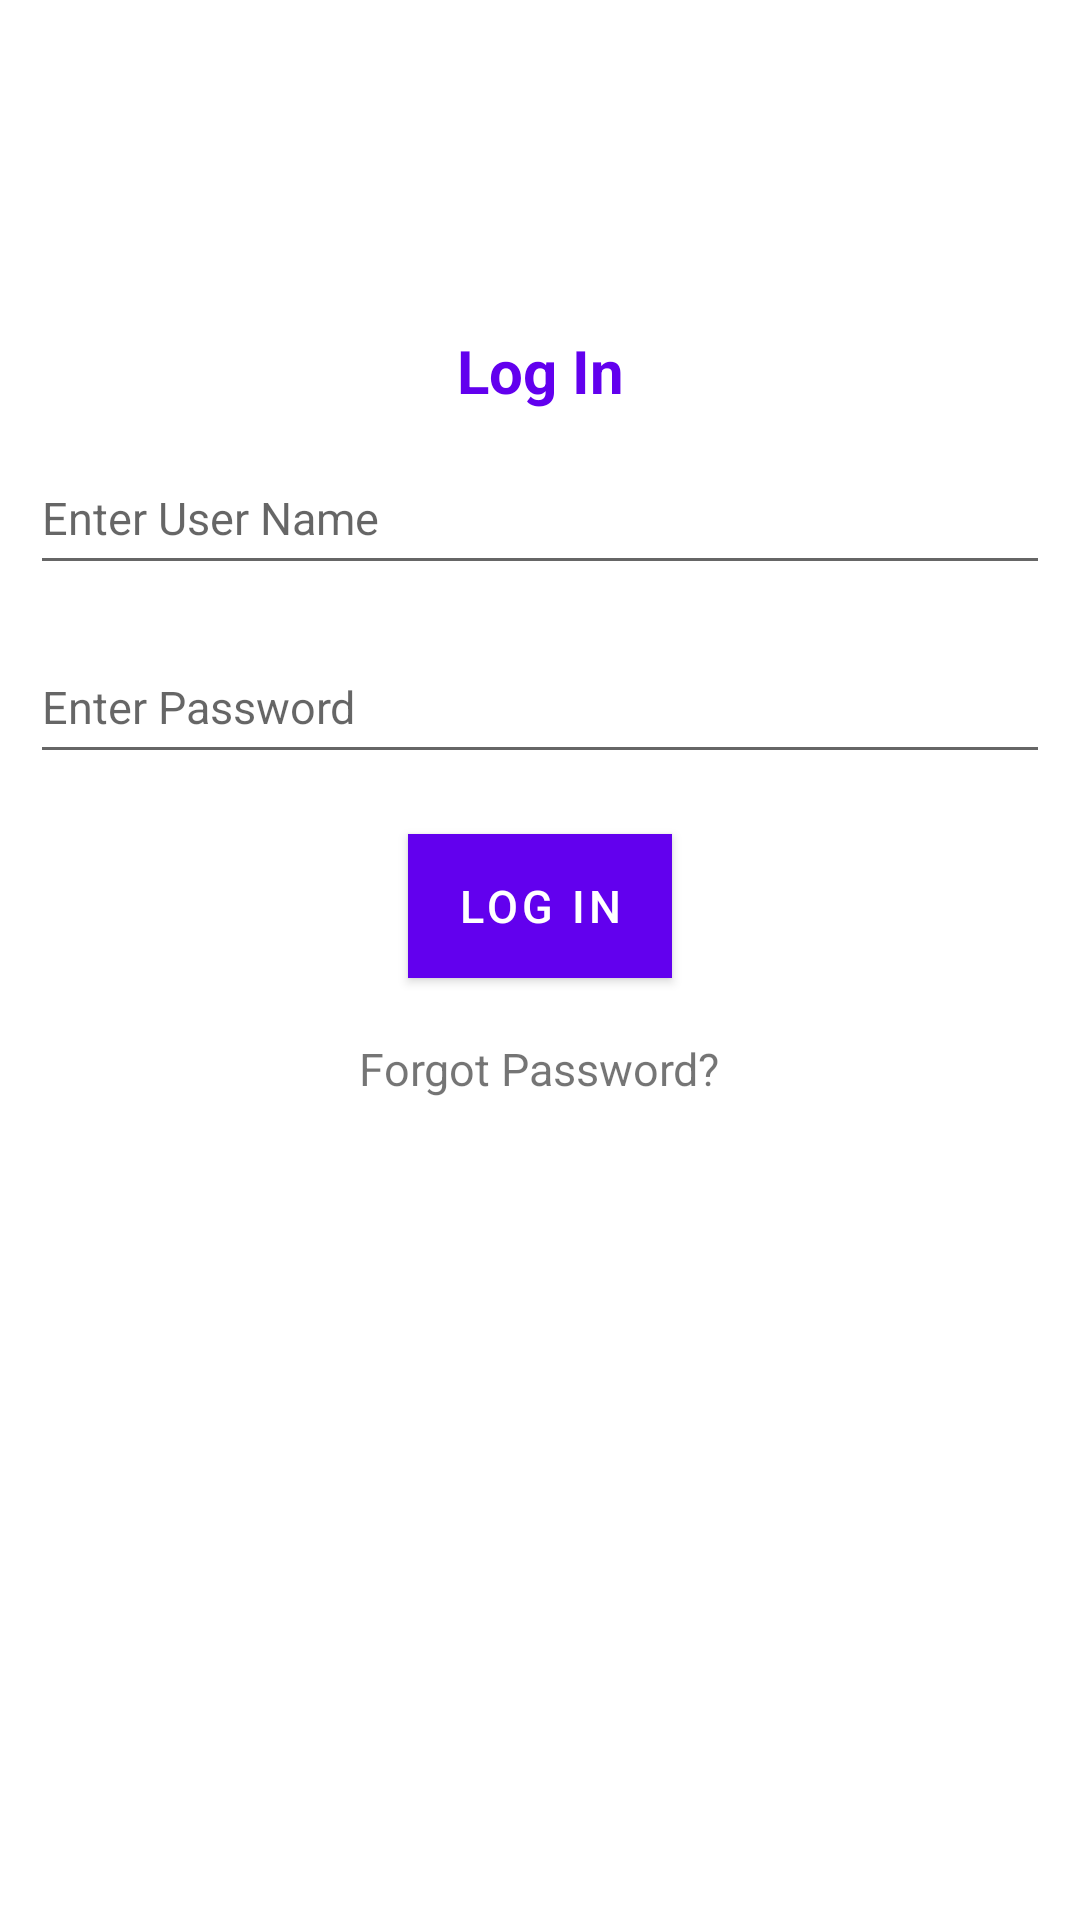

The Android layout XML behind this screen, and the referenced resources:
<!-- AndroidManifest.xml: activity theme Theme.AtletManagement -->
<!-- res/layout/activity_login.xml -->
<?xml version="1.0" encoding="utf-8"?>
<RelativeLayout xmlns:android="http://schemas.android.com/apk/res/android"
    xmlns:tools="http://schemas.android.com/tools"
    android:layout_width="match_parent"
    android:layout_height="match_parent"
    tools:context=".activity.LoginActivity">

   <ImageView
       android:layout_width="100dp"
       android:layout_height="100dp"
       android:src="@drawable/gym_logo"
       android:layout_alignParentTop="true"
       android:layout_centerInParent="true"
       android:layout_marginTop="10dp"
       android:id="@+id/imgGymLogo"
       tools:ignore="ContentDescription" />

    <LinearLayout
        android:layout_width="match_parent"
        android:layout_height="wrap_content"
        android:orientation="vertical"
        android:layout_below="@+id/imgGymLogo"
        android:layout_marginStart="10dp"
        android:layout_marginEnd="10dp">
        
        <TextView
            android:layout_width="match_parent"
            android:layout_height="wrap_content"
            android:text="@string/log_in"
            android:textSize="20sp"
            android:textColor="@color/purple_500"
            android:layout_gravity="center"
            android:gravity="center"
            android:textStyle="bold"/>

        <EditText
            android:id="@+id/edtUserName"
            android:layout_width="match_parent"
            android:layout_height="wrap_content"
            android:layout_marginTop="10dp"
            android:hint="Enter User Name"
            android:minHeight="48dp"
            android:textColor="@color/black"
            android:textSize="15sp"
            tools:ignore="Autofill,HardcodedText,TextFields" />

        <EditText
            android:id="@+id/edtPassword"
            android:layout_width="match_parent"
            android:layout_height="wrap_content"
            android:layout_marginTop="15dp"
            android:hint="Enter Password"
            android:inputType="numberPassword"
            android:minHeight="48dp"
            android:textColor="@color/black"
            android:textSize="15sp"
            tools:ignore="Autofill,HardcodedText,TextFields" />

        <Button
            android:id="@+id/btnLogin"
            android:layout_width="wrap_content"
            android:layout_height="48dp"
            android:layout_gravity="center"
            android:layout_margin="20dp"
            android:background="@color/purple_500"
            android:paddingStart="10dp"
            android:paddingEnd="10dp"
            android:text="Log In"
            android:textAllCaps="true"
            android:textColor="@color/white"
            android:textSize="15sp"
            tools:ignore="HardcodedText" />

        <TextView
            android:layout_width="wrap_content"
            android:layout_height="wrap_content"
            android:text="Forgot Password?"
            android:textSize="15sp"
            android:layout_gravity="center"
            android:textColor="@color/red"
            android:id="@+id/txtForgotPassword"

            tools:ignore="HardcodedText" />






    </LinearLayout>

</RelativeLayout>
<!-- resources referenced by this layout -->
<resources>
  <string name="log_in">Log In</string>
  <style name="Theme.AtletManagement" parent="Theme.MaterialComponents.DayNight.DarkActionBar">
          
          <item name="colorPrimary">@color/purple_500</item>
          <item name="colorPrimaryVariant">@color/purple_700</item>
          <item name="colorOnPrimary">@color/white</item>
          
          <item name="colorSecondary">@color/teal_200</item>
          <item name="colorSecondaryVariant">@color/teal_700</item>
          <item name="colorOnSecondary">@color/black</item>
          
          <item name="android:statusBarColor">?attr/colorPrimaryVariant</item>
          
      </style>
  <!-- not gathered from this repository: default colours our renderer supplied (Android Studio template values) -->
  <color name="purple_500">#FF6200EE</color>
  <color name="purple_700">#FF3700B3</color>
  <color name="teal_200">#FF03DAC5</color>
  <color name="teal_700">#FF018786</color>
  <color name="black">#FF000000</color>
  <color name="white">#FFFFFFFF</color>
</resources>
